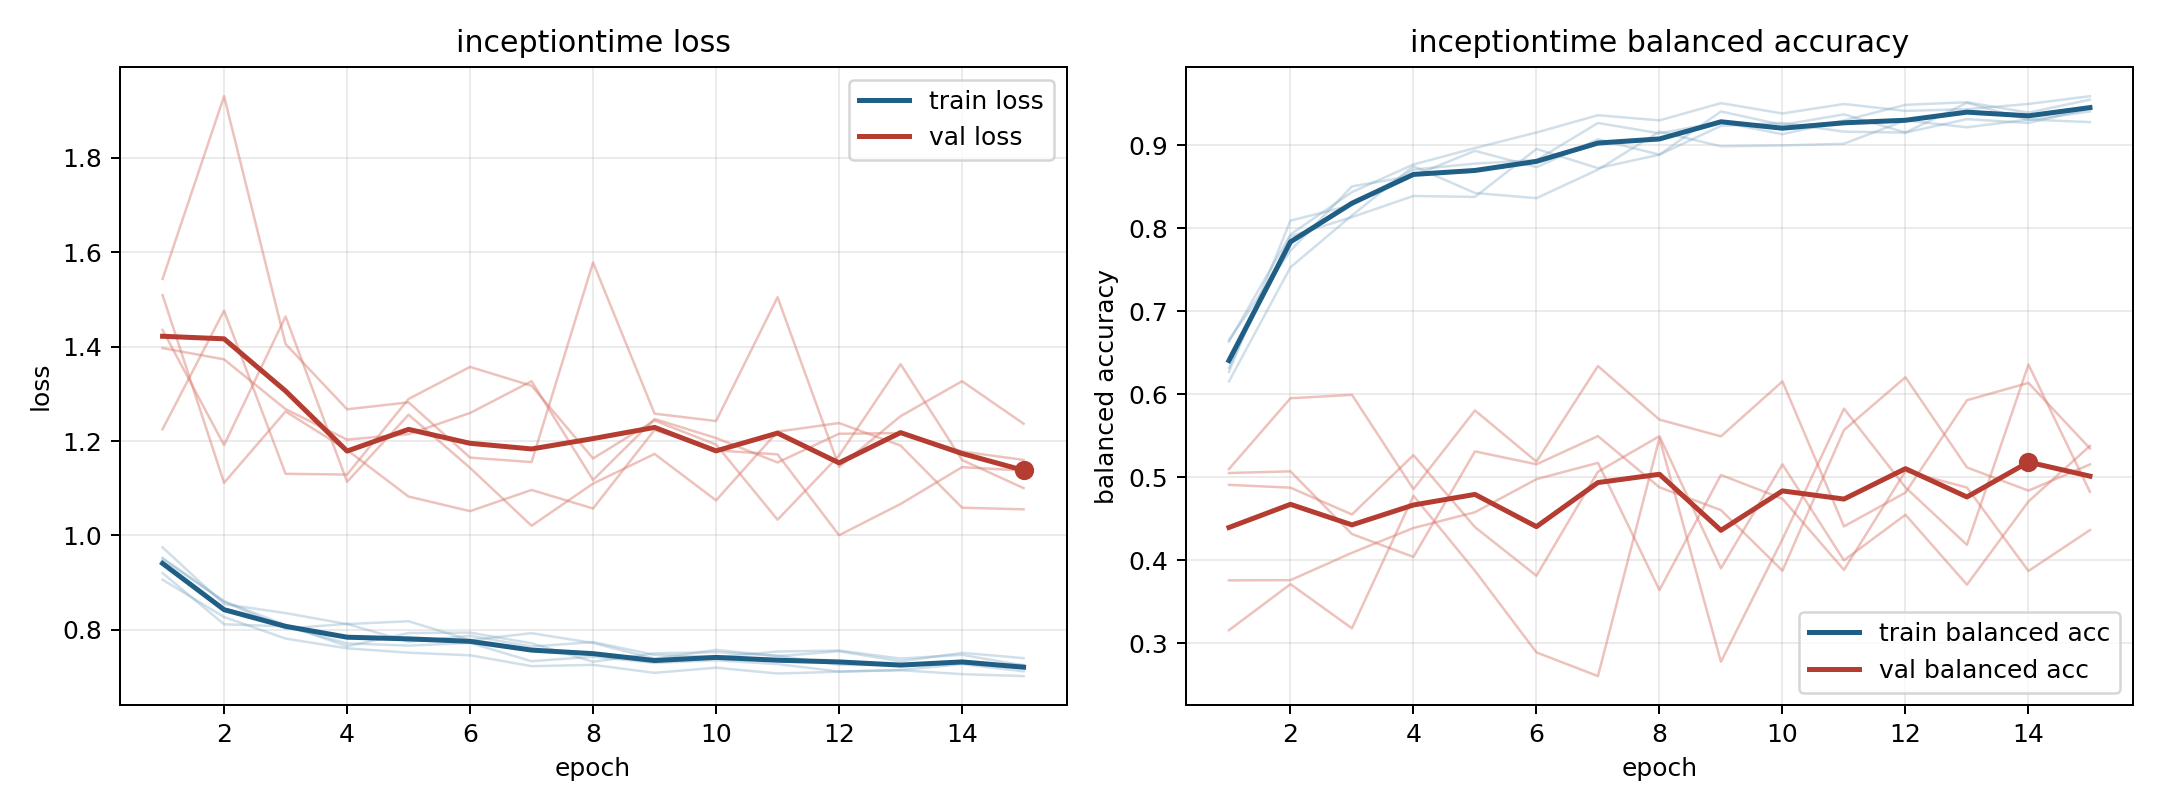

Values plotted in this chart, from the file beside it:
model, fold, epoch, train_loss, train_balanced_accuracy, val_loss, val_balanced_accuracy
inceptiontime, 1, 1, 0.9501, 0.6655, 1.435, 0.5099
inceptiontime, 1, 2, 0.8597, 0.7731, 1.191, 0.5953
inceptiontime, 1, 3, 0.8026, 0.8507, 1.464, 0.5994
inceptiontime, 1, 4, 0.8124, 0.8634, 1.113, 0.4857
inceptiontime, 1, 5, 0.7745, 0.8935, 1.256, 0.5806
inceptiontime, 1, 6, 0.7873, 0.8738, 1.143, 0.519
inceptiontime, 1, 7, 0.7644, 0.9074, 1.02, 0.6341
inceptiontime, 1, 8, 0.7739, 0.8889, 1.11, 0.5695
inceptiontime, 1, 9, 0.7467, 0.9236, 1.173, 0.5493
inceptiontime, 1, 10, 0.7424, 0.9271, 1.074, 0.6156
inceptiontime, 1, 11, 0.7538, 0.9167, 1.22, 0.4408
inceptiontime, 1, 12, 0.756, 0.9155, 1.238, 0.4815
inceptiontime, 1, 13, 0.7388, 0.9317, 1.19, 0.5929
inceptiontime, 1, 14, 0.7468, 0.9271, 1.059, 0.6138
inceptiontime, 1, 15, 0.7243, 0.9444, 1.055, 0.5348
inceptiontime, 2, 1, 0.9061, 0.6635, 1.397, 0.4909
inceptiontime, 2, 2, 0.8269, 0.7927, 1.373, 0.4875
inceptiontime, 2, 3, 0.7813, 0.8438, 1.268, 0.4552
inceptiontime, 2, 4, 0.7606, 0.8771, 1.203, 0.5267
inceptiontime, 2, 5, 0.7514, 0.8969, 1.215, 0.4399
inceptiontime, 2, 6, 0.7459, 0.9156, 1.259, 0.3813
inceptiontime, 2, 7, 0.7228, 0.9365, 1.327, 0.5067
inceptiontime, 2, 8, 0.7256, 0.9302, 1.117, 0.5496
inceptiontime, 2, 9, 0.7086, 0.951, 1.247, 0.3903
inceptiontime, 2, 10, 0.7196, 0.9385, 1.206, 0.5156
inceptiontime, 2, 11, 0.7072, 0.95, 1.155, 0.3999
inceptiontime, 2, 12, 0.7111, 0.9417, 1.215, 0.4549
inceptiontime, 2, 13, 0.7142, 0.9437, 1.217, 0.3706
inceptiontime, 2, 14, 0.7059, 0.95, 1.178, 0.4708
inceptiontime, 2, 15, 0.7018, 0.9594, 1.16, 0.5379
inceptiontime, 3, 1, 0.9521, 0.6156, 1.509, 0.5052
inceptiontime, 3, 2, 0.8604, 0.7531, 1.111, 0.5072
inceptiontime, 3, 3, 0.8099, 0.8156, 1.263, 0.4316
inceptiontime, 3, 4, 0.765, 0.875, 1.181, 0.404
inceptiontime, 3, 5, 0.7931, 0.8427, 1.082, 0.5312
inceptiontime, 3, 6, 0.794, 0.8365, 1.051, 0.5157
inceptiontime, 3, 7, 0.7712, 0.8708, 1.096, 0.5497
inceptiontime, 3, 8, 0.7322, 0.9167, 1.057, 0.488
inceptiontime, 3, 9, 0.75, 0.899, 1.224, 0.4605
inceptiontime, 3, 10, 0.7525, 0.9, 1.18, 0.3874
inceptiontime, 3, 11, 0.7451, 0.9021, 1.172, 0.5569
inceptiontime, 3, 12, 0.7258, 0.9302, 1, 0.6206
inceptiontime, 3, 13, 0.7247, 0.9219, 1.067, 0.5119
inceptiontime, 3, 14, 0.7282, 0.9313, 1.145, 0.4839
inceptiontime, 3, 15, 0.7254, 0.9281, 1.137, 0.5155
inceptiontime, 4, 1, 0.9201, 0.6271, 1.543, 0.3758
inceptiontime, 4, 2, 0.8116, 0.8094, 1.931, 0.376
inceptiontime, 4, 3, 0.8071, 0.8281, 1.406, 0.409
inceptiontime, 4, 4, 0.7711, 0.8708, 1.267, 0.4389
inceptiontime, 4, 5, 0.7664, 0.8781, 1.282, 0.4579
inceptiontime, 4, 6, 0.7721, 0.8823, 1.165, 0.4978
inceptiontime, 4, 7, 0.7333, 0.9271, 1.155, 0.5174
inceptiontime, 4, 8, 0.7429, 0.9146, 1.578, 0.3641
inceptiontime, 4, 9, 0.7298, 0.9281, 1.258, 0.5029
inceptiontime, 4, 10, 0.7352, 0.9135, 1.242, 0.4741
inceptiontime, 4, 11, 0.7272, 0.9302, 1.505, 0.3884
inceptiontime, 4, 12, 0.7115, 0.949, 1.145, 0.5074
inceptiontime, 4, 13, 0.7148, 0.9521, 1.253, 0.4877
inceptiontime, 4, 14, 0.7271, 0.9396, 1.327, 0.3871
inceptiontime, 4, 15, 0.712, 0.9552, 1.237, 0.4364
... 15 more rows
